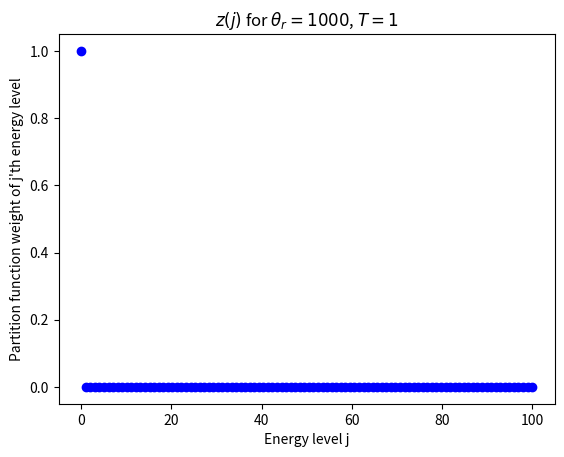

Write Python code to recreate this figure.
import matplotlib.pyplot as plt
from numpy import linspace, exp

def z(j, theta, T):
    return (2*j + 1)*exp(-j*(j+1)*theta/T)

j = linspace(0, 100, 100)

plt.plot(j, z(j, 1, 1000), 'bo')
plt.title("$z(j)$ for $\\theta_r = 1$, $T = 1000$")
plt.ylabel("Partition function weight of j'th energy level")
plt.xlabel("Energy level j")
plt.savefig("taske_1.pdf")
plt.clf()
plt.plot(j, z(j, 1, 10), 'bo')
plt.title("$z(j)$ for $\\theta_r = 1$, $T = 10$")
plt.ylabel("Partition function weight of j'th energy level")
plt.xlabel("Energy level j")
plt.savefig("taske_2.pdf")
plt.clf()
plt.plot(j, z(j, 1000, 1), 'bo')
plt.title("$z(j)$ for $\\theta_r = 1000$, $T = 1$")
plt.ylabel("Partition function weight of j'th energy level")
plt.xlabel("Energy level j")
plt.savefig("taske_3.pdf")
